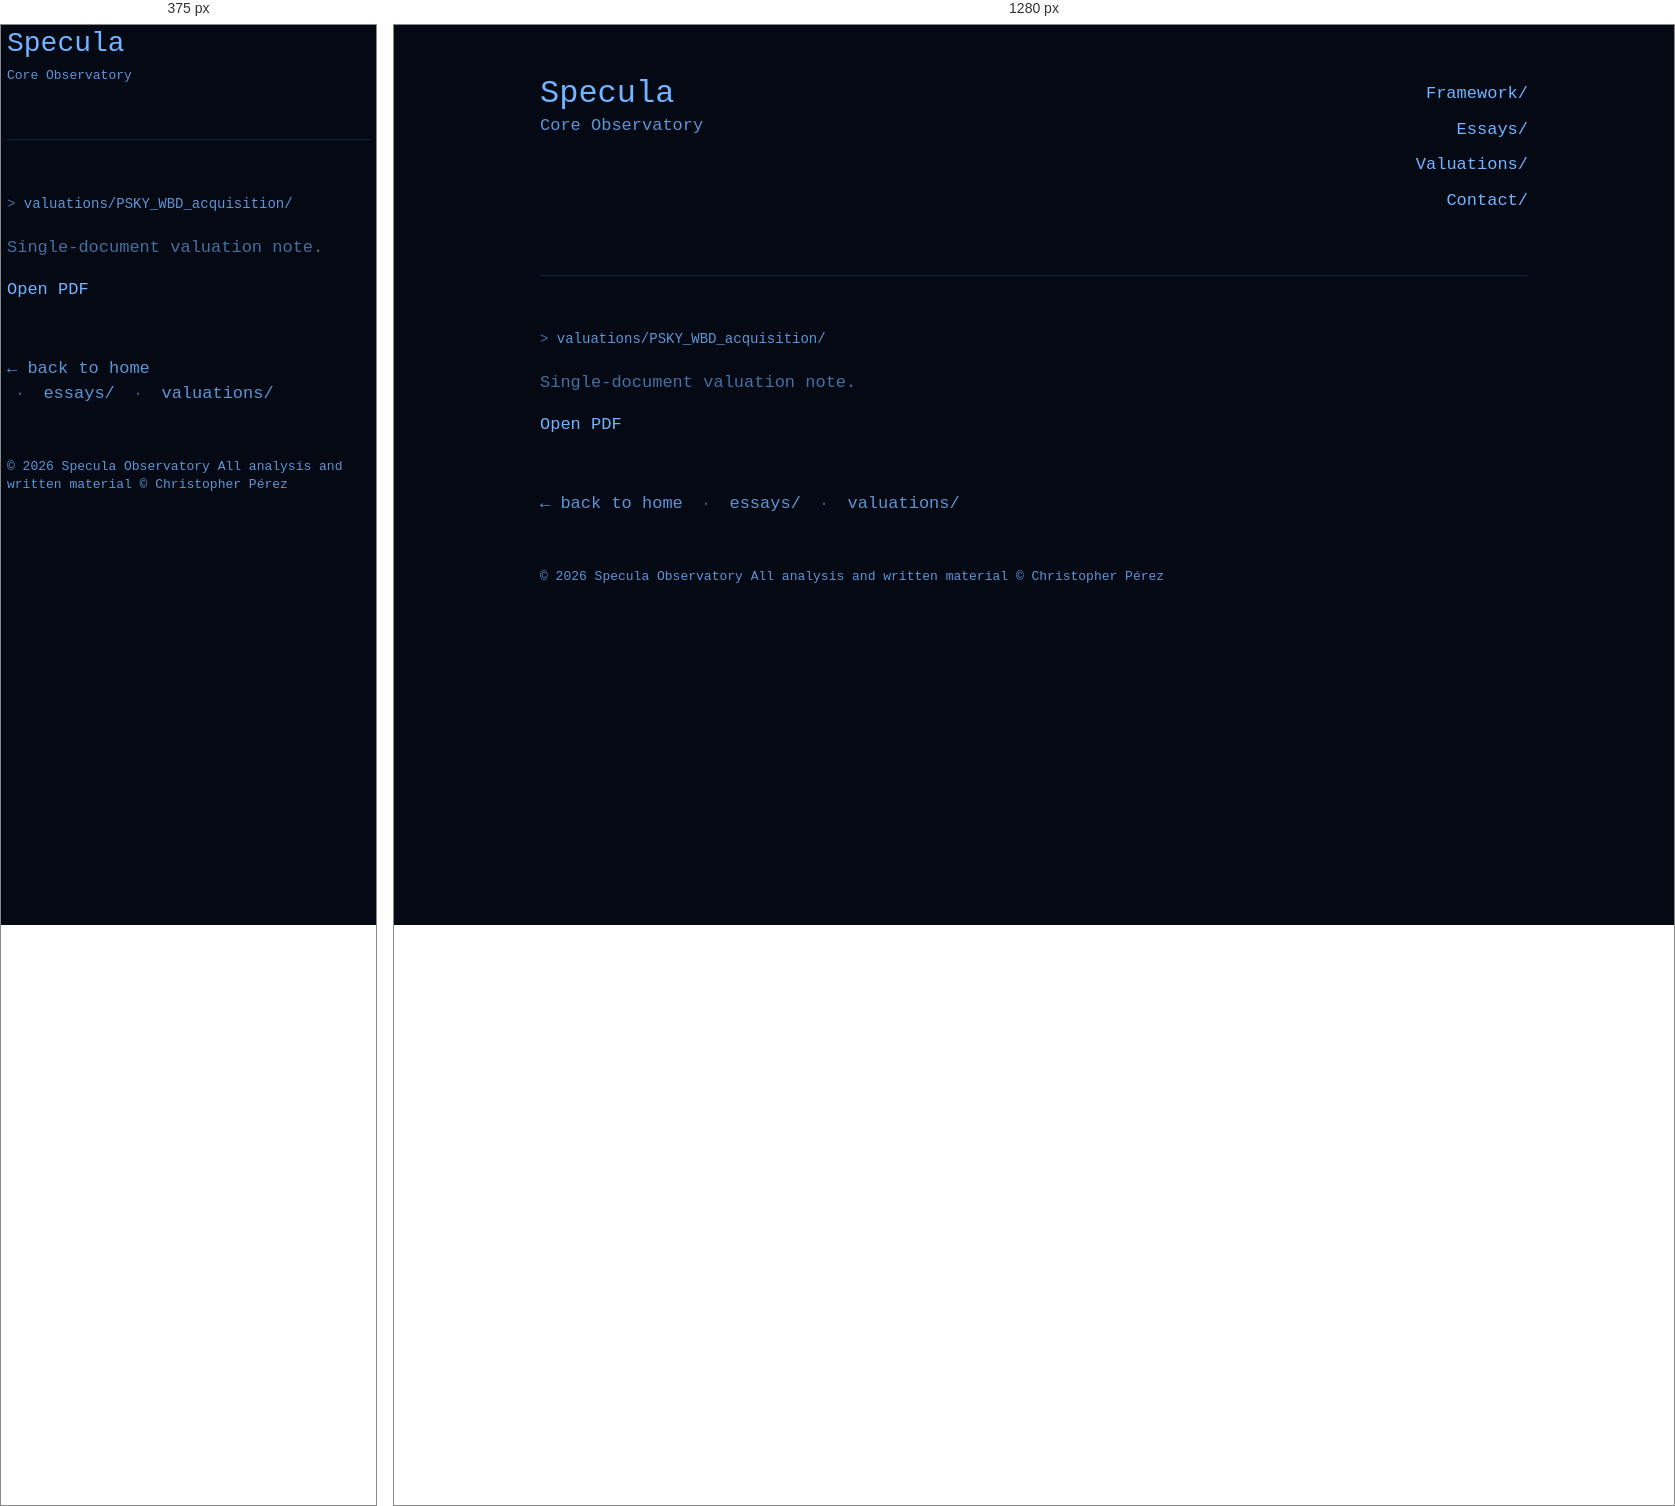
Rendered at 375 px and 1280 px, left to right.

<!-- file: index.html -->
<!DOCTYPE html>
<html lang="en">
<head>
  <meta charset="UTF-8" />
  <meta name="viewport" content="width=device-width, initial-scale=1"/>
  <title>PSKY_WBD_acquisition/ - Specula</title>
  <link rel="stylesheet" href="/styles.css" />
</head>
<body>
  <div class="container">

    <div class="topline">
      <div class="brand">
        <div class="h1">Specula</div>
        <div class="sub">Core Observatory</div>
      </div>
      <div class="nav">
        <a href="/framework/">Framework/</a>
        <a href="/essays/">Essays/</a>
        <a href="/valuations/">Valuations/</a>
        <a href="/contact/">Contact/</a>
      </div>
    </div>

    <hr class="sep" />

    <div class="prompt">valuations/PSKY_WBD_acquisition/</div>
    <div class="meta">Single-document valuation note.</div>

    <div class="list">
      <a href="/pdf/PSKY_WBD_MA_Valuation_Report.pdf" target="_blank" rel="noopener noreferrer">Open PDF</a>
    </div>

    <div class="footer-nav">
  <a class="back-home" href="/">← back to home</a>
  <span class="sep-dot">·</span>
  <a href="/essays/">essays/</a>
  <span class="sep-dot">·</span>
  <a href="/valuations/">valuations/</a>
</div>

<div class="copyright">
© 2026 Specula Observatory
All analysis and written material © Christopher Pérez
</div>

  </div>
</body>
</html>


/* @media block from styles.css */
@media (max-width: 820px){

  body { padding: 18px; }

  body:not(.home) .nav { display: none !important; }

  .block{
    border: none !important;
    background: transparent !important;
    box-shadow: none !important;
    padding: 0 !important;
    margin-top: 16px;
  }

  .container{
    max-width: 100% !important;
  }

  pre, code, .mono, pre.terminal{
    white-space: pre-wrap;
    word-break: break-word;
    overflow-x: hidden;
  }

  pre.terminal{
    border: none !important;
    background: transparent !important;
    box-shadow: none !important;
    padding: 0 !important;
    margin-top: 16px;
    white-space: pre-wrap;
    word-break: break-word;
    overflow-x: hidden;
    font-size: 15px;
    line-height: 1.6;
    letter-spacing: -0.01em;
    max-width: none;
  }


  .back-home{
    display: block;
    margin-top: 24px;
  }

  /* =========================
     HOME mobile: show only brand + links on the left
     ========================= */
  body.home .container > *{ display: none; }
  body.home .topline{ display: block; }

  body.home .topline .brand{ display: block; }
  body.home .brand .h1{ font-size: 34px; line-height: 1.05; }
  body.home .brand .sub{ font-size: 14px; line-height: 1.3; margin-top: 6px; }

  body.home .topline .nav{
    display: block;
    text-align: left;
    margin-top: 16px;
  }
  body.home .topline .nav a{
    display: block;
    margin: 12px 0;
  }

  body{
    padding: 6px !important;
  }

  .container{
    max-width: 100% !important;
    padding: 0 !important;
    margin: 0 !important;
  }

  .block{
    padding: 0 !important;
    margin: 12px 0 !important;
  }

  pre.terminal{
    margin: 10px 0 !important;
    padding: 0 !important;
  }

   .brand .h1{
    font-size: 28px;
  }

  .brand .sub{
    font-size: 13px;
  }

}